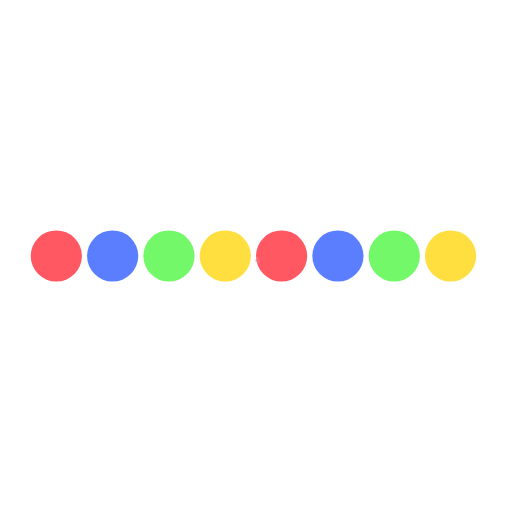
t = 0.00 s
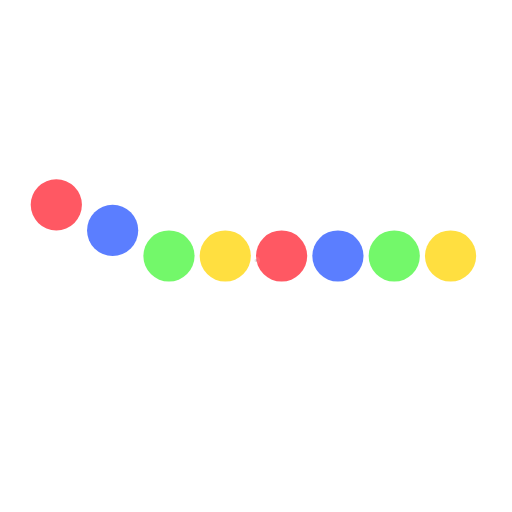
t = 0.25 s
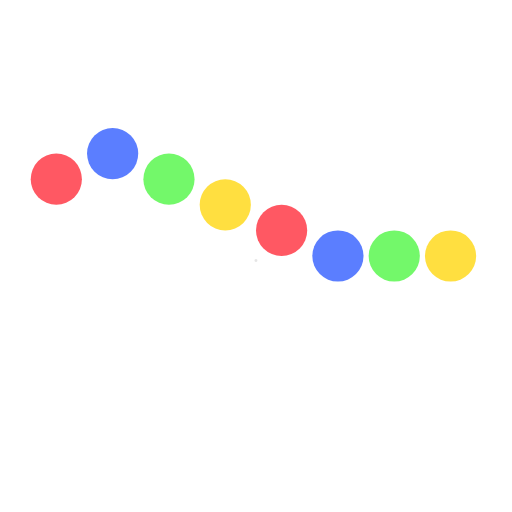
t = 0.63 s
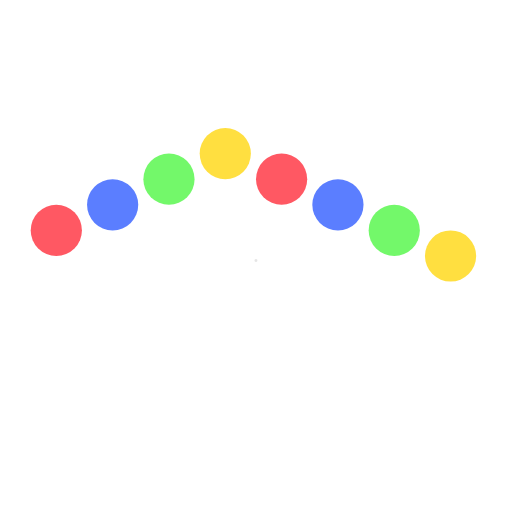
t = 0.88 s
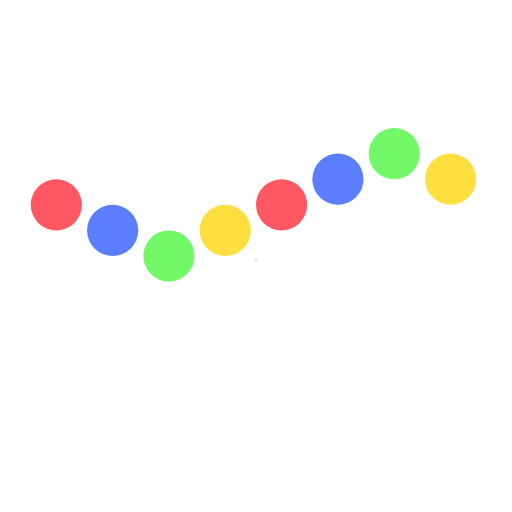
t = 1.25 s
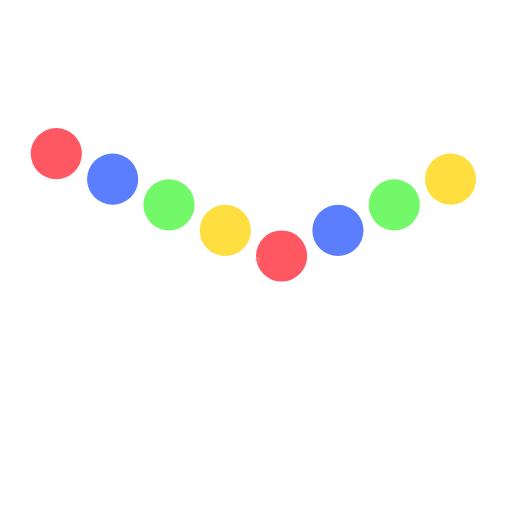
t = 1.50 s

The animated SVG that drew these frames (rendered in a browser with its animation timeline set to each time). Animation: 8 SMIL elements (animate=8); one cycle of 1.88 s, repeats indefinitely.

<svg xmlns="http://www.w3.org/2000/svg" viewBox="0 0 100 100" preserveAspectRatio="xMidYMid" width="200" height="200" style="shape-rendering: auto; display: block; background: rgb(255, 255, 255);">
<style>
    -webkit-text-size-adjust: 100%;
    -webkit-tap-highlight-color: transparent;
    --rem: 16;
    --blue: #0071f3;
    --indigo: #6610f2;
    --purple: #6f42c1;
    --pink: #e11e77;
    --red: #dc3545;
    --orange: #fd7e14;
    --yellow: #ffc107;
    --green: #25bc32;
    --teal: #20c997;
    --cyan: #17a2b8;
    --white: #fff;
    --gray: #6c757d;
    --gray-dark: #343a40;
    --primary: #0071f3;
    --secondary: #6c757d;
    --success: #25bc32;
    --info: #17a2b8;
    --warning: #ffc107;
    --danger: #dc3545;
    --light: #f8f9fa;
    --dark: #343a40;
    --breakpoint-xs: 0;
    --breakpoint-sm: 576px;
    --breakpoint-md: 768px;
    --breakpoint-lg: 992px;
    --breakpoint-xl: 1200px;
    --font-family-sans-serif: -apple-system,BlinkMacSystemFont,"Segoe UI",Roboto,"Helvetica Neue",Arial,"Noto Sans","Liberation Sans",sans-serif,"Apple Color Emoji","Segoe UI Emoji","Segoe UI Symbol","Noto Color Emoji";
    --font-family-monospace: SFMono-Regular,Menlo,Monaco,Consolas,"Liberation Mono","Courier New",monospace;
    --z-base: 1;
    --z-float: 1000;
    --z-fixed: 2000;
    --z-modal: 3000;
    --z-splash: 4000;
    --z-notify: 5000;
    --z-max: 99999999;
    --font-code: 'Roboto Mono',sans-serif;
    --font-code-weight: 300;
    --font-body: 'Rubik';
    --font-body-weight: 300;
    --font-head: 'Oxygen';
    --font-head-weight: 700;
    line-height: 1.5;
    color: #212529;
    text-align: left;
    font-family: var(--font-body),sans-serif;
    font-weight: var(--font-body-weight);
    word-wrap: break-word;
    font-size: 16px;
    width: 200;
    height: 200;
    box-sizing: border-box;
    overflow: hidden;
    vertical-align: middle;
    shape-rendering: auto;
    display: block;
    background: rgb(255, 255, 255);
</style>

<g data-idx="1">
    <circle fill="#ff5863" r="5" cy="50" cx="11" data-idx="2">
      <animate attributeName="cy" values="50;30;50" dur="1s" begin="0s" repeatCount="indefinite" />
    </circle>
    <circle fill="#5b7eff" r="5" cy="50" cx="22" data-idx="4">
      <animate attributeName="cy" values="50;30;50" dur="1s" begin="0.125s" repeatCount="indefinite" />
    </circle>
    <circle fill="#73f86a" r="5" cy="50" cx="33" data-idx="6">
      <animate attributeName="cy" values="50;30;50" dur="1s" begin="0.25s" repeatCount="indefinite" />
    </circle>
    <circle fill="#ffdf40" r="5" cy="50" cx="44" data-idx="8">
      <animate attributeName="cy" values="50;30;50" dur="1s" begin="0.375s" repeatCount="indefinite" />
    </circle>
    <circle fill="#ff5863" r="5" cy="50" cx="55" data-idx="10">
      <animate attributeName="cy" values="50;30;50" dur="1s" begin="0.5s" repeatCount="indefinite" />
    </circle>
    <circle fill="#5b7eff" r="5" cy="50" cx="66" data-idx="12">
      <animate attributeName="cy" values="50;30;50" dur="1s" begin="0.625s" repeatCount="indefinite" />
    </circle>
    <circle fill="#73f86a" r="5" cy="50" cx="77" data-idx="14">
      <animate attributeName="cy" values="50;30;50" dur="1s" begin="0.75s" repeatCount="indefinite" />
    </circle>
    <circle fill="#ffdf40" r="5" cy="50" cx="88" data-idx="16">
      <animate attributeName="cy" values="50;30;50" dur="1s" begin="0.875s" repeatCount="indefinite" />
    </circle>
  </g>
  <text data-watermark="true" text-anchor="middle" dominant-baseline="middle" stroke-opacity="0.1" fill="black" fill-opacity="0.1" stroke="white" stroke-width="1" font-size="5.0" x="50" y="50" data-idx="19" style="opacity: 1; font-size: 5px;">.</text>
</svg>
